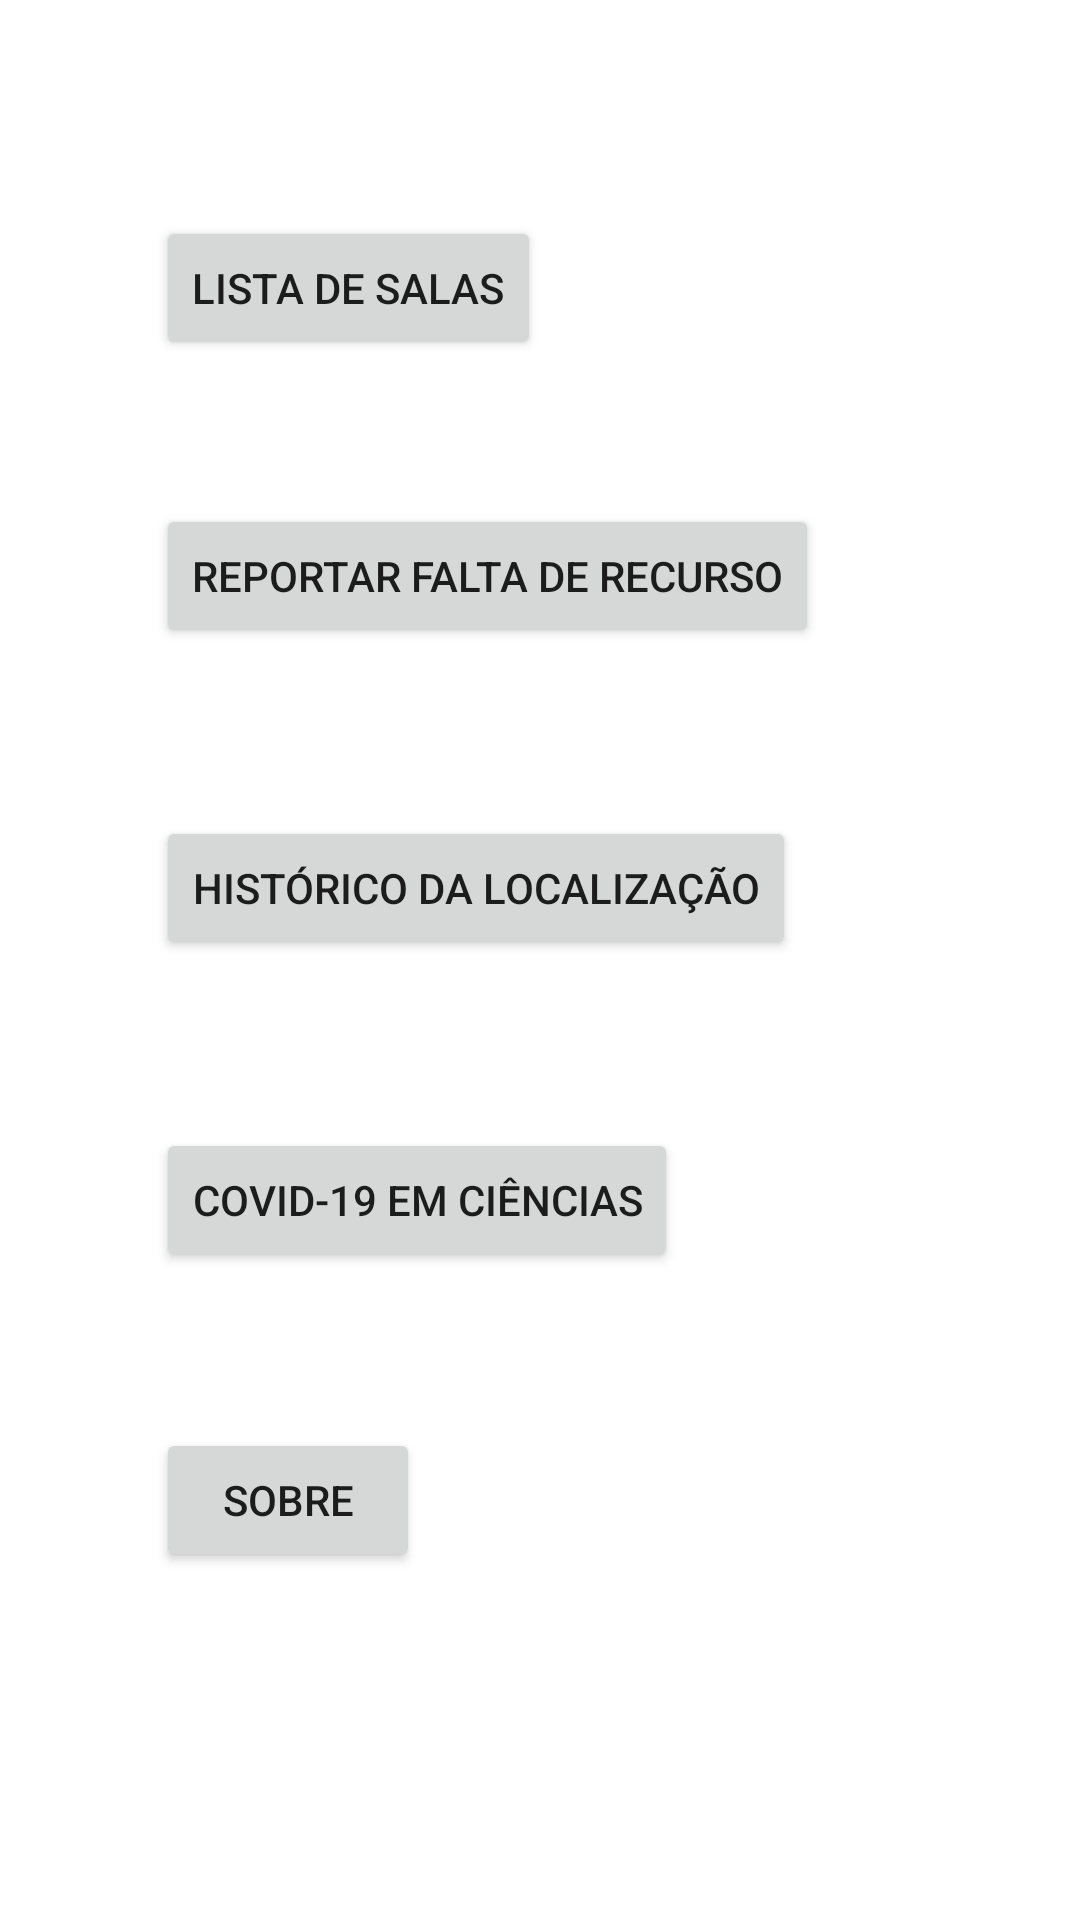

The Android layout XML behind this screen, and the referenced resources:
<!-- AndroidManifest.xml: fallback theme Theme.MaterialComponents.DayNight.NoActionBar -->
<!-- res/layout/activity_menu.xml -->
<?xml version="1.0" encoding="utf-8"?>
<androidx.constraintlayout.widget.ConstraintLayout xmlns:android="http://schemas.android.com/apk/res/android"
    xmlns:app="http://schemas.android.com/apk/res-auto"
    xmlns:tools="http://schemas.android.com/tools"
    android:layout_width="match_parent"
    android:layout_height="match_parent"
    tools:context=".Menu">

    <Button
        android:id="@+id/button2"
        android:layout_width="wrap_content"
        android:layout_height="wrap_content"
        android:layout_marginStart="52dp"
        android:layout_marginLeft="52dp"
        android:layout_marginTop="72dp"
        android:onClick="goToScreen"
        android:text="Lista de salas"
        app:layout_constraintStart_toStartOf="parent"
        app:layout_constraintTop_toTopOf="parent" />

    <Button
        android:id="@+id/button3"
        android:layout_width="wrap_content"
        android:layout_height="wrap_content"
        android:layout_marginStart="52dp"
        android:layout_marginLeft="52dp"
        android:layout_marginTop="48dp"
        android:onClick="goToScreen1"
        android:text="Reportar falta de recurso"
        app:layout_constraintStart_toStartOf="parent"
        app:layout_constraintTop_toBottomOf="@+id/button2" />

    <Button
        android:id="@+id/button4"
        android:layout_width="wrap_content"
        android:layout_height="wrap_content"
        android:layout_marginStart="52dp"
        android:layout_marginLeft="52dp"
        android:layout_marginTop="56dp"
        android:onClick="goToScreen2"
        android:text="Histórico da localização"
        app:layout_constraintStart_toStartOf="parent"
        app:layout_constraintTop_toBottomOf="@+id/button3" />

    <Button
        android:id="@+id/button5"
        android:layout_width="wrap_content"
        android:layout_height="wrap_content"
        android:layout_marginStart="52dp"
        android:layout_marginLeft="52dp"
        android:layout_marginTop="56dp"
        android:text="COVID-19 em Ciências"
        app:layout_constraintStart_toStartOf="parent"
        app:layout_constraintTop_toBottomOf="@+id/button4" />

    <Button
        android:id="@+id/button6"
        android:layout_width="wrap_content"
        android:layout_height="wrap_content"
        android:layout_marginStart="52dp"
        android:layout_marginLeft="52dp"
        android:layout_marginTop="52dp"
        android:text="Sobre"
        app:layout_constraintStart_toStartOf="parent"
        app:layout_constraintTop_toBottomOf="@+id/button5" />
</androidx.constraintlayout.widget.ConstraintLayout>
<!-- resources referenced by this layout -->
<resources>

</resources>
